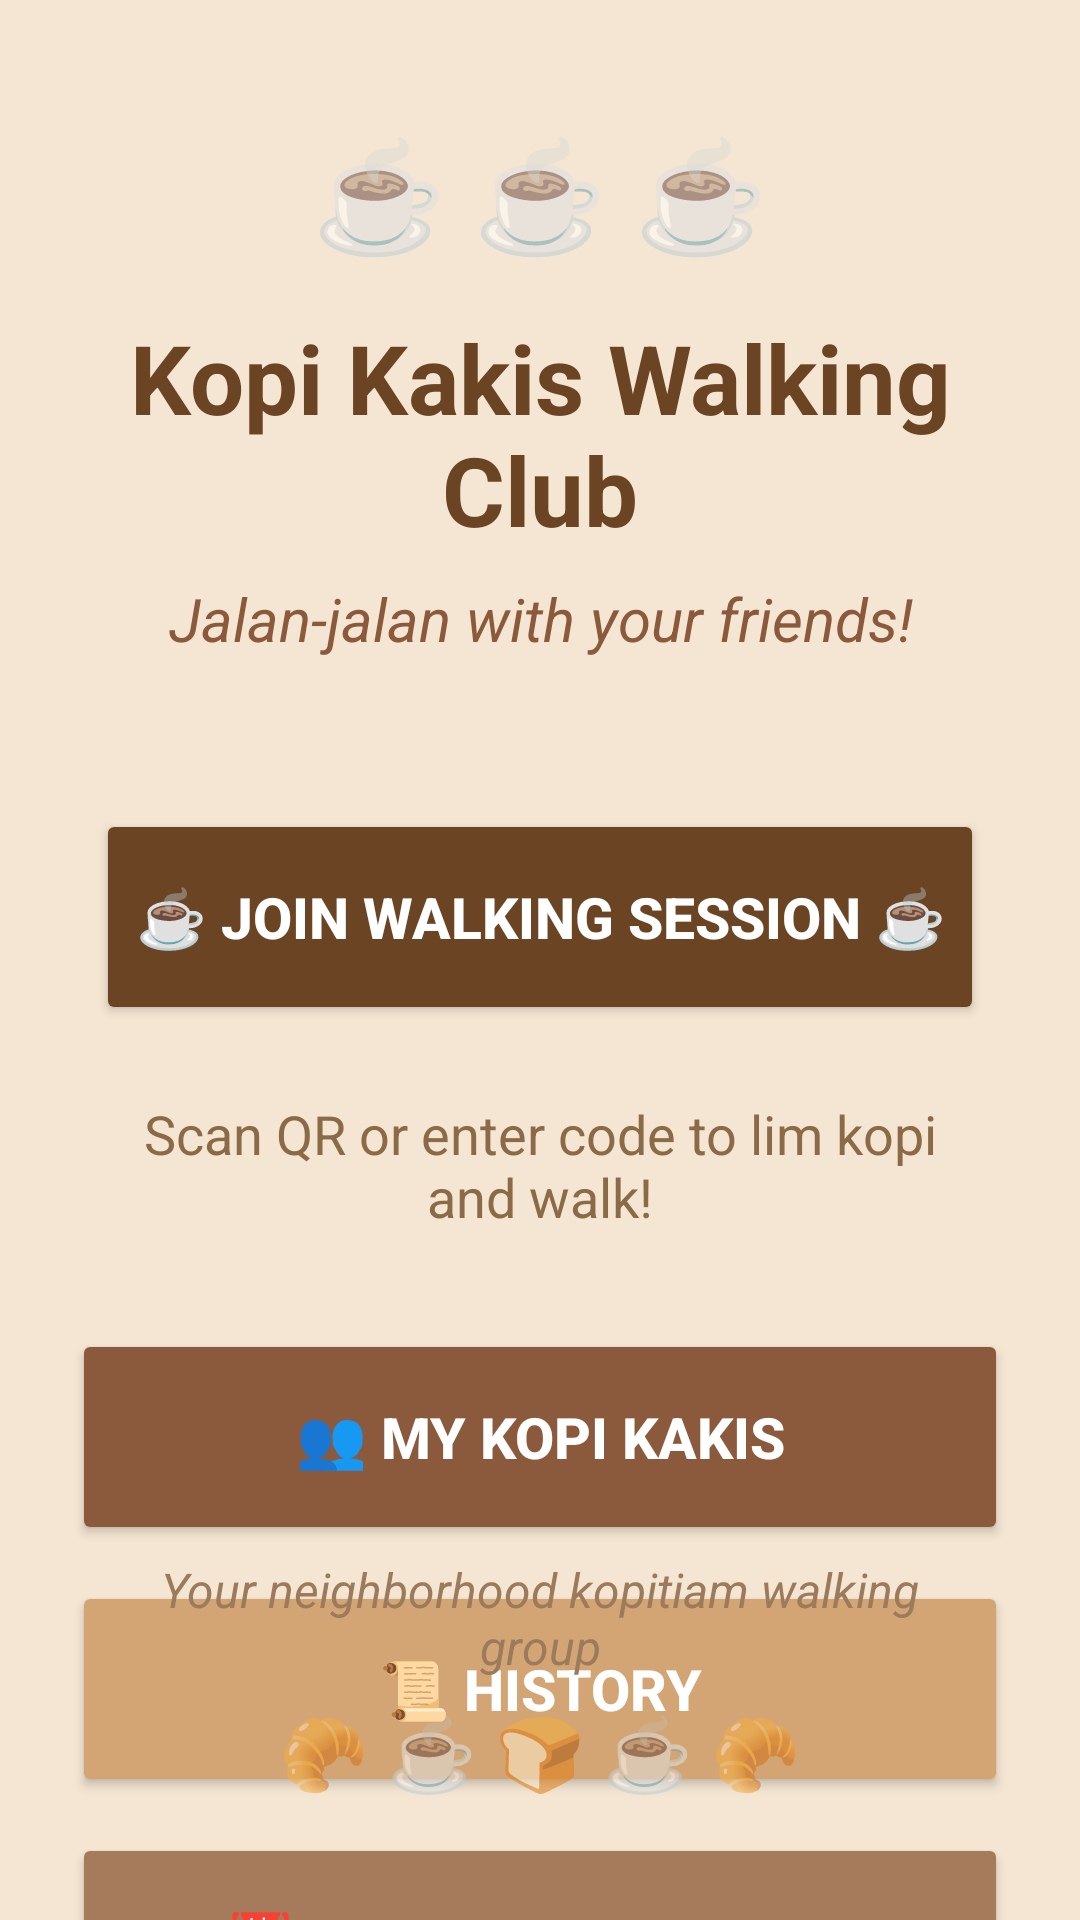

This screen was rendered from an Android layout file. Write that file and the resources it references.
<!-- AndroidManifest.xml: application theme Theme.MyApplication -->
<!-- res/layout/fragment_dashboard.xml -->
<?xml version="1.0" encoding="utf-8"?>
<androidx.constraintlayout.widget.ConstraintLayout
    xmlns:android="http://schemas.android.com/apk/res/android"
    xmlns:app="http://schemas.android.com/apk/res-auto"
    xmlns:tools="http://schemas.android.com/tools"
    android:layout_width="match_parent"
    android:layout_height="match_parent"
    android:background="#F5E6D3"
    tools:context=".ui.dashboard.DashboardFragment" >

    
    <TextView
        android:id="@+id/text_kopi_emoji"
        android:layout_width="match_parent"
        android:layout_height="wrap_content"
        android:layout_marginTop="40dp"
        android:text="☕ ☕ ☕"
        android:textAlignment="center"
        android:textSize="36sp"
        app:layout_constraintEnd_toEndOf="parent"
        app:layout_constraintStart_toStartOf="parent"
        app:layout_constraintTop_toTopOf="parent" />

    <TextView
        android:id="@+id/text_home"
        android:layout_width="match_parent"
        android:layout_height="wrap_content"
        android:layout_marginStart="8dp"
        android:layout_marginTop="16dp"
        android:layout_marginEnd="8dp"
        android:text="Kopi Kakis Walking Club"
        android:textAlignment="center"
        android:textSize="32sp"
        android:textStyle="bold"
        android:textColor="#6B4423"
        app:layout_constraintEnd_toEndOf="parent"
        app:layout_constraintStart_toStartOf="parent"
        app:layout_constraintTop_toBottomOf="@id/text_kopi_emoji" />

    <TextView
        android:id="@+id/text_tagline"
        android:layout_width="match_parent"
        android:layout_height="wrap_content"
        android:layout_marginStart="24dp"
        android:layout_marginTop="8dp"
        android:layout_marginEnd="24dp"
        android:text="Jalan-jalan with your friends!"
        android:textAlignment="center"
        android:textSize="20sp"
        android:textColor="#8B5A3C"
        android:textStyle="italic"
        app:layout_constraintEnd_toEndOf="parent"
        app:layout_constraintStart_toStartOf="parent"
        app:layout_constraintTop_toBottomOf="@id/text_home" />

    <Button
        android:id="@+id/btn_join_walking_session"
        android:layout_width="0dp"
        android:layout_height="72dp"
        android:layout_marginStart="32dp"
        android:layout_marginEnd="32dp"
        android:layout_marginTop="50dp"
        android:text="☕ JOIN WALKING SESSION ☕"
        android:textSize="19sp"
        android:textStyle="bold"
        android:backgroundTint="#6B4423"
        android:textColor="@android:color/white"
        app:layout_constraintEnd_toEndOf="parent"
        app:layout_constraintStart_toStartOf="parent"
        app:layout_constraintTop_toBottomOf="@id/text_tagline" />

    <TextView
        android:id="@+id/text_description"
        android:layout_width="0dp"
        android:layout_height="wrap_content"
        android:layout_marginStart="32dp"
        android:layout_marginEnd="32dp"
        android:layout_marginTop="24dp"
        android:text="Scan QR or enter code to lim kopi and walk!"
        android:textAlignment="center"
        android:textSize="18sp"
        android:textColor="#8B6B47"
        app:layout_constraintEnd_toEndOf="parent"
        app:layout_constraintStart_toStartOf="parent"
        app:layout_constraintTop_toBottomOf="@id/btn_join_walking_session" />

    
    <LinearLayout
        android:id="@+id/buttons_container"
        android:layout_width="0dp"
        android:layout_height="wrap_content"
        android:layout_marginStart="24dp"
        android:layout_marginEnd="24dp"
        android:layout_marginTop="32dp"
        android:orientation="vertical"
        android:spacing="12dp"
        app:layout_constraintEnd_toEndOf="parent"
        app:layout_constraintStart_toStartOf="parent"
        app:layout_constraintTop_toBottomOf="@id/text_description">

        
        <Button
            android:id="@+id/btn_friends"
            android:layout_width="match_parent"
            android:layout_height="72dp"
            android:text="👥 MY KOPI KAKIS"
            android:textSize="19sp"
            android:textStyle="bold"
            android:backgroundTint="#8B5A3C"
            android:textColor="@android:color/white"
            android:layout_marginBottom="12dp" />

        
        <Button
            android:id="@+id/btn_leaderboard"
            android:layout_width="match_parent"
            android:layout_height="72dp"
            android:text="📜 HISTORY"
            android:textSize="19sp"
            android:textStyle="bold"
            android:backgroundTint="#D4A574"
            android:textColor="@android:color/white"
            android:layout_marginBottom="12dp" />

        
        <Button
            android:id="@+id/btn_schedule"
            android:layout_width="match_parent"
            android:layout_height="72dp"
            android:text="📅 WALKING SCHEDULE"
            android:textSize="19sp"
            android:textStyle="bold"
            android:backgroundTint="#A67B5B"
            android:textColor="@android:color/white"
            android:layout_marginBottom="12dp" />

        
        <Button
            android:id="@+id/btn_rewards"
            android:layout_width="match_parent"
            android:layout_height="72dp"
            android:text="🎁 REWARDS"
            android:textSize="19sp"
            android:textStyle="bold"
            android:backgroundTint="#9B7B5B"
            android:textColor="@android:color/white" />
    </LinearLayout>

    
    <TextView
        android:id="@+id/text_bottom_decoration"
        android:layout_width="match_parent"
        android:layout_height="wrap_content"
        android:layout_marginBottom="40dp"
        android:text="🥐 ☕ 🍞 ☕ 🥐"
        android:textAlignment="center"
        android:textSize="24sp"
        app:layout_constraintBottom_toBottomOf="parent"
        app:layout_constraintEnd_toEndOf="parent"
        app:layout_constraintStart_toStartOf="parent" />

    <TextView
        android:id="@+id/text_kopitiam_vibe"
        android:layout_width="match_parent"
        android:layout_height="wrap_content"
        android:layout_marginBottom="8dp"
        android:layout_marginStart="32dp"
        android:layout_marginEnd="32dp"
        android:text="Your neighborhood kopitiam walking group"
        android:textAlignment="center"
        android:textSize="16sp"
        android:textColor="#9B7B5B"
        android:textStyle="italic"
        app:layout_constraintBottom_toTopOf="@id/text_bottom_decoration"
        app:layout_constraintEnd_toEndOf="parent"
        app:layout_constraintStart_toStartOf="parent" />

</androidx.constraintlayout.widget.ConstraintLayout>
<!-- resources referenced by this layout -->
<resources>
  <style name="Theme.MyApplication" parent="Theme.MaterialComponents.DayNight.NoActionBar">
          
          <item name="colorPrimary">#6B4423</item>
          <item name="colorPrimaryVariant">#8B5A3C</item>
          <item name="colorOnPrimary">@color/white</item>
          
          <item name="colorSecondary">#D4A574</item>
          <item name="colorSecondaryVariant">#9B7B5B</item>
          <item name="colorOnSecondary">@color/black</item>
          
          <item name="android:statusBarColor">#6B4423</item>
          
      </style>
  <!-- not gathered from this repository: default colours our renderer supplied (Android Studio template values) -->
  <color name="black">#FF000000</color>
  <color name="white">#FFFFFFFF</color>
</resources>
